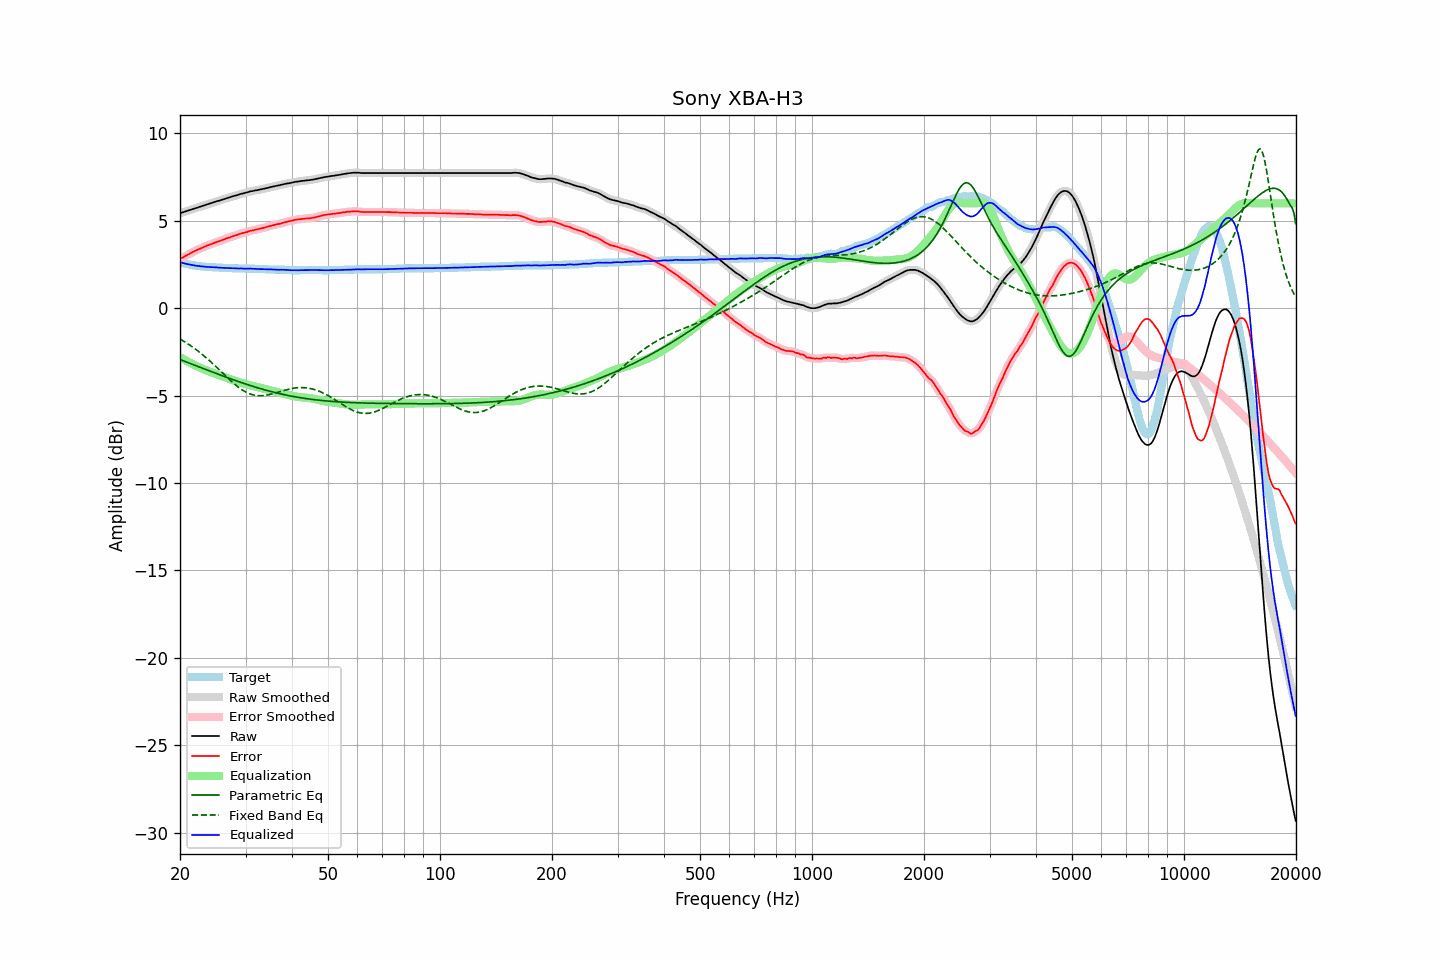

The table this chart was drawn from, first rows:
frequency, raw, error, smoothed, error_smoothed, equalization, parametric_eq, fixed_band_eq, equalized_raw, equalized_smoothed, target
20.00, 5.43, 2.80, 5.43, 2.81, -2.81, -2.94, -1.77, 2.62, 2.62, 2.63
20.20, 5.46, 2.86, 5.46, 2.86, -2.86, -2.97, -1.82, 2.60, 2.60, 2.60
20.40, 5.49, 2.91, 5.49, 2.91, -2.91, -3.01, -1.88, 2.58, 2.58, 2.58
20.61, 5.52, 2.96, 5.52, 2.97, -2.97, -3.04, -1.93, 2.55, 2.55, 2.56
20.81, 5.55, 3.01, 5.55, 3.01, -3.02, -3.08, -1.99, 2.53, 2.53, 2.54
21.02, 5.58, 3.06, 5.58, 3.06, -3.07, -3.12, -2.05, 2.51, 2.51, 2.52
21.23, 5.61, 3.11, 5.61, 3.12, -3.12, -3.15, -2.11, 2.49, 2.49, 2.50
21.44, 5.64, 3.16, 5.64, 3.16, -3.16, -3.19, -2.17, 2.48, 2.48, 2.48
21.66, 5.67, 3.21, 5.67, 3.21, -3.21, -3.22, -2.24, 2.46, 2.46, 2.46
21.87, 5.70, 3.26, 5.70, 3.26, -3.26, -3.26, -2.30, 2.44, 2.44, 2.45
22.09, 5.73, 3.30, 5.73, 3.30, -3.30, -3.29, -2.37, 2.43, 2.43, 2.43
22.31, 5.76, 3.34, 5.76, 3.34, -3.34, -3.33, -2.44, 2.42, 2.42, 2.42
22.54, 5.79, 3.38, 5.79, 3.39, -3.39, -3.36, -2.51, 2.40, 2.40, 2.41
22.76, 5.82, 3.42, 5.82, 3.42, -3.43, -3.40, -2.58, 2.39, 2.39, 2.40
22.99, 5.85, 3.46, 5.85, 3.46, -3.47, -3.44, -2.66, 2.38, 2.38, 2.39
23.22, 5.88, 3.50, 5.88, 3.51, -3.50, -3.47, -2.74, 2.38, 2.38, 2.38
23.45, 5.91, 3.54, 5.91, 3.54, -3.54, -3.51, -2.81, 2.37, 2.37, 2.37
23.69, 5.94, 3.58, 5.94, 3.58, -3.58, -3.54, -2.89, 2.36, 2.36, 2.36
23.92, 5.97, 3.61, 5.97, 3.62, -3.62, -3.58, -2.98, 2.35, 2.35, 2.36
24.16, 6.00, 3.65, 6.00, 3.65, -3.65, -3.61, -3.06, 2.35, 2.35, 2.35
24.40, 6.03, 3.68, 6.03, 3.69, -3.69, -3.65, -3.14, 2.34, 2.34, 2.35
24.65, 6.06, 3.72, 6.06, 3.72, -3.72, -3.68, -3.23, 2.34, 2.34, 2.34
24.89, 6.09, 3.76, 6.09, 3.76, -3.76, -3.72, -3.31, 2.34, 2.33, 2.34
25.14, 6.12, 3.79, 6.12, 3.79, -3.79, -3.75, -3.40, 2.33, 2.33, 2.33
25.39, 6.14, 3.82, 6.14, 3.82, -3.82, -3.79, -3.49, 2.32, 2.32, 2.33
25.65, 6.17, 3.85, 6.17, 3.85, -3.86, -3.82, -3.58, 2.31, 2.31, 2.32
25.91, 6.20, 3.88, 6.20, 3.89, -3.89, -3.86, -3.67, 2.31, 2.31, 2.32
26.16, 6.23, 3.92, 6.23, 3.92, -3.92, -3.89, -3.76, 2.31, 2.31, 2.31
26.43, 6.26, 3.95, 6.26, 3.96, -3.95, -3.93, -3.85, 2.30, 2.31, 2.31
26.69, 6.29, 3.99, 6.29, 3.99, -3.99, -3.96, -3.93, 2.30, 2.30, 2.30
26.96, 6.32, 4.02, 6.32, 4.02, -4.02, -3.99, -4.02, 2.30, 2.30, 2.30
27.23, 6.34, 4.04, 6.34, 4.05, -4.05, -4.03, -4.11, 2.29, 2.29, 2.30
27.50, 6.37, 4.08, 6.37, 4.08, -4.09, -4.06, -4.19, 2.28, 2.29, 2.29
27.77, 6.40, 4.11, 6.40, 4.12, -4.12, -4.09, -4.27, 2.28, 2.28, 2.29
28.05, 6.43, 4.15, 6.43, 4.15, -4.15, -4.13, -4.35, 2.28, 2.28, 2.28
28.33, 6.45, 4.17, 6.45, 4.18, -4.18, -4.16, -4.43, 2.27, 2.27, 2.28
28.62, 6.48, 4.20, 6.48, 4.21, -4.21, -4.19, -4.50, 2.27, 2.27, 2.28
28.90, 6.51, 4.24, 6.51, 4.24, -4.24, -4.22, -4.57, 2.27, 2.27, 2.27
29.19, 6.54, 4.27, 6.54, 4.27, -4.27, -4.25, -4.63, 2.27, 2.27, 2.27
29.48, 6.56, 4.29, 6.56, 4.30, -4.29, -4.28, -4.69, 2.27, 2.27, 2.27
29.78, 6.58, 4.31, 6.58, 4.32, -4.32, -4.32, -4.75, 2.26, 2.26, 2.27
30.08, 6.61, 4.34, 6.61, 4.34, -4.35, -4.35, -4.80, 2.26, 2.26, 2.27
30.38, 6.63, 4.36, 6.63, 4.37, -4.37, -4.38, -4.85, 2.26, 2.26, 2.27
30.68, 6.66, 4.40, 6.66, 4.40, -4.40, -4.41, -4.89, 2.26, 2.26, 2.26
30.99, 6.69, 4.43, 6.68, 4.43, -4.42, -4.43, -4.92, 2.27, 2.26, 2.26
31.30, 6.70, 4.44, 6.70, 4.45, -4.44, -4.46, -4.95, 2.25, 2.26, 2.26
31.61, 6.72, 4.46, 6.72, 4.47, -4.47, -4.49, -4.97, 2.25, 2.25, 2.26
31.93, 6.74, 4.49, 6.74, 4.49, -4.49, -4.52, -4.99, 2.25, 2.25, 2.25
32.24, 6.75, 4.50, 6.75, 4.51, -4.51, -4.55, -5.00, 2.24, 2.24, 2.25
32.57, 6.77, 4.53, 6.77, 4.53, -4.53, -4.58, -5.01, 2.24, 2.24, 2.24
32.89, 6.79, 4.55, 6.79, 4.55, -4.55, -4.60, -5.01, 2.24, 2.24, 2.24
33.22, 6.81, 4.57, 6.81, 4.58, -4.58, -4.63, -5.01, 2.23, 2.23, 2.24
33.55, 6.83, 4.59, 6.83, 4.60, -4.60, -4.66, -5.00, 2.23, 2.23, 2.24
33.89, 6.85, 4.62, 6.85, 4.62, -4.62, -4.68, -4.99, 2.23, 2.23, 2.23
34.23, 6.87, 4.64, 6.87, 4.65, -4.65, -4.71, -4.97, 2.22, 2.22, 2.23
34.57, 6.89, 4.67, 6.89, 4.68, -4.67, -4.73, -4.96, 2.22, 2.22, 2.22
34.92, 6.92, 4.70, 6.92, 4.70, -4.70, -4.76, -4.93, 2.22, 2.22, 2.22
35.27, 6.94, 4.72, 6.94, 4.73, -4.72, -4.78, -4.91, 2.22, 2.22, 2.22
35.62, 6.96, 4.74, 6.96, 4.75, -4.75, -4.80, -4.89, 2.21, 2.22, 2.22
35.97, 6.98, 4.77, 6.98, 4.77, -4.77, -4.83, -4.86, 2.21, 2.21, 2.21
... 635 more rows
